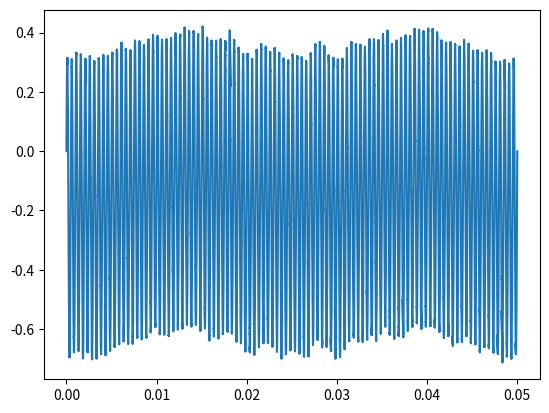
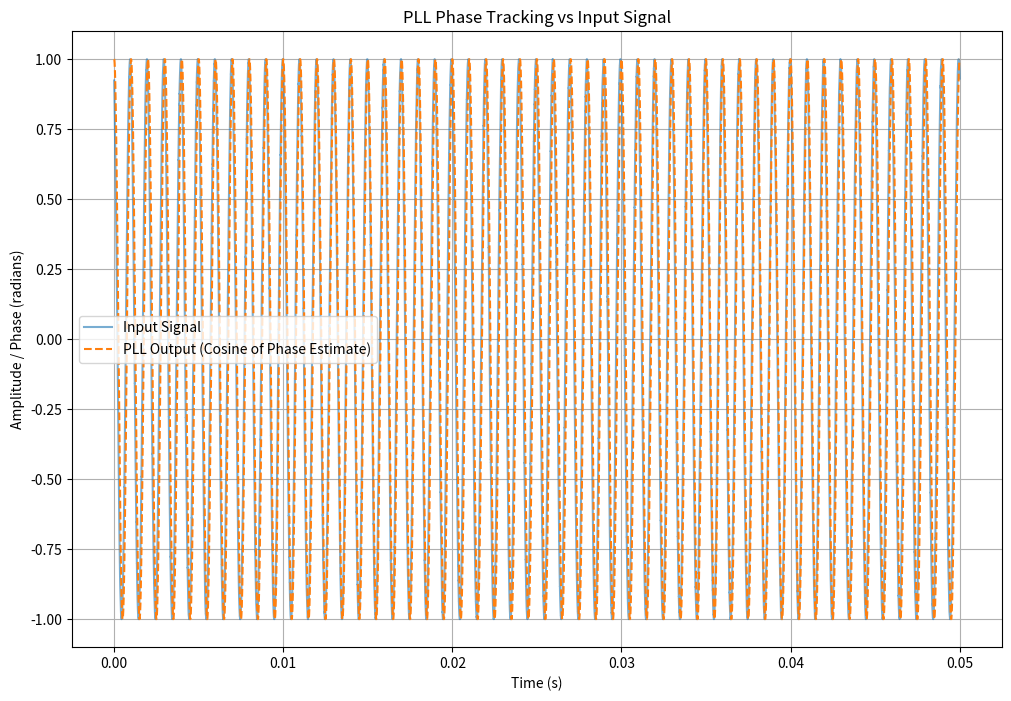

The script that saved these images, in order:
import numpy as np
import matplotlib.pyplot as plt

# PLL and signal parameters
fs = 10e6  # Sampling frequency (10 MHz)
duration = 0.05  # Signal duration in seconds (10 ms)
t = np.linspace(0, duration, int(fs * duration), endpoint=False)

signal_frequency = 1.e3  # Signal frequency (1 kHz)
true_phase_offset = np.pi/8
laser_noise = np.cumsum(np.random.normal(0, 0.0005, len(t)))
signal = np.cos(2 * np.pi * signal_frequency * t + true_phase_offset + laser_noise)

# PLL Parameters
Kp = 0.0
Ki = 0.0
alpha = 0.9  # Filter smoothing factor

# Initialize PLL variables
phase_est = 0
freq_est = 2 * np.pi * signal_frequency
integrator = 0
filtered_error = 0
phase_estimates = []
phase_errors = []

# PLL loop
for n in range(len(t)):
    # Generate reference signal
    ref_signal = np.sin(phase_est)
    
    # Phase detector
    phase_error = signal[n] * ref_signal
    phase_errors.append(phase_error)
    # Apply low-pass filter
    filtered_error = alpha * phase_error + (1 - alpha) * (filtered_error if n > 0 else 0)
    
    # Loop filter (PI controller)
    integrator += filtered_error * (1 / fs)
    control_signal = Kp * filtered_error + Ki * integrator
    
    # Update phase estimate
    phase_est += (freq_est + control_signal) / fs
    phase_estimates.append(phase_est)

# Convert phase estimates to radians and unwrap
phase_estimates = np.unwrap(phase_estimates)
plt.plot(t, phase_errors)
plt.show()
# Plot results
plt.figure(figsize=(12, 8))
plt.plot(t, signal, label="Input Signal", alpha=0.6)
plt.plot(t, np.cos(phase_estimates), label="PLL Output (Cosine of Phase Estimate)", linestyle="--")
#plt.axhline(true_phase_offset, color="red", linestyle="--", label="True Phase Offset")
plt.xlabel("Time (s)")
plt.ylabel("Amplitude / Phase (radians)")
plt.title("PLL Phase Tracking vs Input Signal")
plt.legend()
plt.grid(True)
plt.show()
